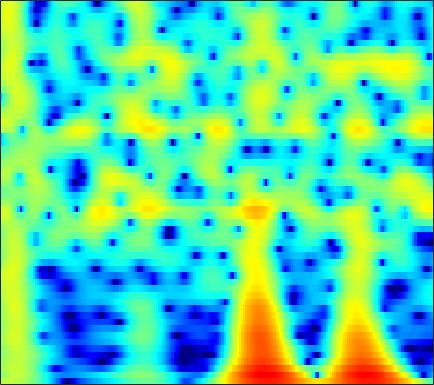

The file beside this chart, header and first rows:
2.963, 3.0617, 3.1624, 3.2178, 3.2276, 3.1921, 3.0946, 2.9805, 2.7674, 2.4834, 2.124, 1.8041, 1.3084, 0.73168, 0.2429, -0.48484, -1.302, -1.9766, -2.9604, -4.0465, -5.2457, -6.2213, -7.6442, -9.2157
-0.6802, 0.3489, 1.438, 2.263, 2.733, 3.187, 3.462, 3.559, 3.554, 3.403, 3.112, 2.805, 2.28, 1.625, 1.052, 0.1814, -0.8083, -1.624, -2.802, -4.07, -5.407, -6.439, -7.827, -9.178
1.228, 1.747, 2.368, 2.883, 3.191, 3.489, 3.653, 3.687, 3.609, 3.389, 3.025, 2.655, 2.032, 1.257, 0.5715, -0.4886, -1.725, -2.78, -4.37, -6.193, -8.296, -10.1, -12.85, -16.07
1.094, 1.534, 2.067, 2.522, 2.802, 3.083, 3.25, 3.298, 3.254, 3.083, 2.785, 2.478, 1.96, 1.323, 0.7673, -0.07109, -1.016, -1.786, -2.881, -4.034, -5.215, -6.101, -7.256, -8.351
-0.5559, 0.2877, 1.233, 1.99, 2.441, 2.895, 3.188, 3.307, 3.337, 3.224, 2.975, 2.705, 2.238, 1.661, 1.161, 0.4135, -0.4172, -1.087, -2.031, -3.024, -4.052, -4.842, -5.916, -7.016
-0.2229, 0.6675, 1.66, 2.445, 2.904, 3.35, 3.612, 3.691, 3.644, 3.43, 3.053, 2.669, 2.026, 1.25, 0.5933, -0.367, -1.399, -2.205, -3.294, -4.373, -5.416, -6.17, -7.138, -8.086
1.245, 1.933, 2.74, 3.397, 3.778, 4.127, 4.283, 4.269, 4.069, 3.656, 3.023, 2.398, 1.35, 0.0497, -1.096, -2.855, -4.866, -6.501, -8.695, -10.55, -11.61, -11.84, -11.75, -11.58
0.8459, 1.767, 2.793, 3.59, 4.038, 4.437, 4.608, 4.584, 4.346, 3.863, 3.126, 2.399, 1.17, -0.3894, -1.806, -4.08, -6.897, -9.455, -13.52, -17.31, -17.31, -15.73, -13.97, -12.99
0.05862, 1.125, 2.282, 3.163, 3.657, 4.102, 4.314, 4.322, 4.136, 3.728, 3.102, 2.497, 1.516, 0.3417, -0.6532, -2.097, -3.616, -4.748, -6.181, -7.444, -8.511, -9.201, -10.03, -10.84
0.5894, 1.39, 2.321, 3.073, 3.507, 3.907, 4.095, 4.096, 3.918, 3.536, 2.957, 2.405, 1.534, 0.5248, -0.3092, -1.499, -2.742, -3.682, -4.919, -6.128, -7.314, -8.202, -9.392, -10.64
0.6771, 1.562, 2.577, 3.38, 3.836, 4.241, 4.411, 4.381, 4.135, 3.659, 2.95, 2.269, 1.186, -0.07315, -1.115, -2.598, -4.133, -5.257, -6.641, -7.836, -8.844, -9.53, -10.44, -11.45
0.2833, 1.54, 2.867, 3.844, 4.366, 4.801, 4.948, 4.872, 4.522, 3.889, 2.961, 2.055, 0.5458, -1.335, -3.019, -5.701, -8.975, -11.79, -15.18, -15.91, -14.53, -13.5, -12.64, -12.33
0.9733, 2.035, 3.18, 4.029, 4.476, 4.82, 4.885, 4.754, 4.335, 3.632, 2.654, 1.722, 0.1853, -1.711, -3.38, -5.951, -8.933, -11.3, -13.81, -14.39, -13.65, -12.99, -12.35, -12.03
1.957, 2.677, 3.466, 4.046, 4.337, 4.528, 4.487, 4.303, 3.857, 3.176, 2.276, 1.471, 0.2308, -1.187, -2.339, -3.926, -5.499, -6.62, -7.965, -9.078, -9.97, -10.55, -11.27, -11.98
2.665, 3.239, 3.846, 4.262, 4.443, 4.506, 4.363, 4.117, 3.612, 2.901, 1.983, 1.184, -0.005039, -1.333, -2.405, -3.879, -5.347, -6.43, -7.837, -9.164, -10.39, -11.25, -12.38, -13.54
3.231, 3.745, 4.276, 4.618, 4.745, 4.73, 4.501, 4.186, 3.565, 2.727, 1.657, 0.6996, -0.761, -2.4, -3.733, -5.633, -7.577, -8.998, -10.78, -12.37, -13.72, -14.57, -15.51, -16.29
3.366, 3.899, 4.462, 4.838, 4.986, 4.989, 4.752, 4.409, 3.709, 2.74, 1.479, 0.305, -1.579, -3.832, -5.803, -8.883, -12.44, -15.25, -18.5, -20.38, -21.24, -21.83, -22.6, -22.68
2.399, 3.156, 3.997, 4.611, 4.907, 5.077, 4.972, 4.712, 4.103, 3.172, 1.937, 0.7792, -1.14, -3.522, -5.655, -9.147, -13.64, -17.74, -22.86, -23.29, -22.49, -23.12, -25.57, -27.4
-0.01631, 1.327, 2.734, 3.754, 4.283, 4.7, 4.809, 4.694, 4.303, 3.611, 2.647, 1.773, 0.376, -1.265, -2.597, -4.488, -6.426, -7.769, -9.303, -10.5, -11.31, -11.71, -12.01, -11.89
-1.183, 0.2442, 1.742, 2.847, 3.446, 3.953, 4.158, 4.117, 3.843, 3.338, 2.585, 1.907, 0.8988, -0.2238, -1.092, -2.195, -3.218, -3.905, -4.642, -5.207, -5.602, -5.775, -5.904, -5.935
-0.1052, 0.8098, 1.895, 2.754, 3.236, 3.648, 3.785, 3.714, 3.362, 2.783, 1.958, 1.184, 0.04067, -1.18, -2.091, -3.111, -3.805, -4.09, -4.167, -4, -3.747, -3.542, -3.273, -3.087
0.1418, 1.084, 2.17, 3.006, 3.449, 3.802, 3.869, 3.739, 3.263, 2.457, 1.334, 0.2012, -1.727, -4.168, -6.45, -9.796, -11.25, -9.953, -7.438, -5.34, -3.768, -2.898, -2.023, -1.406
-1.007, 0.3383, 1.677, 2.613, 3.088, 3.434, 3.479, 3.314, 2.875, 2.081, 0.9928, -0.06289, -1.892, -4.189, -6.291, -9.21, -10.39, -9.335, -7.004, -5, -3.456, -2.539, -1.613, -0.9159
-0.2843, 0.6516, 1.6, 2.235, 2.534, 2.707, 2.65, 2.462, 2.078, 1.551, 0.8289, 0.2498, -0.6297, -1.576, -2.205, -2.968, -3.436, -3.565, -3.544, -3.296, -2.969, -2.685, -2.24, -1.787
2.144, 2.446, 2.716, 2.792, 2.71, 2.448, 2.055, 1.7, 1.165, 0.7566, 0.3595, 0.1376, -0.1133, -0.4199, -0.6452, -1.05, -1.546, -1.973, -2.686, -3.461, -4.229, -4.674, -4.795, -4.306
4.4, 4.408, 4.231, 3.795, 3.26, 2.249, 0.919, -0.1996, -1.73, -2.597, -2.275, -1.657, -0.6759, 0.08479, 0.3548, 0.4462, 0.04451, -0.5772, -1.899, -4.103, -7.595, -12.03, -19.74, -11.26
4.202, 4.239, 4.016, 3.442, 2.736, 1.294, -0.9785, -3.44, -8.967, -18.74, -9.437, -5.102, -1.866, 0.03767, 0.8976, 1.458, 1.494, 1.183, 0.3977, -0.8124, -2.297, -3.351, -4.093, -3.635
0.9391, 1.284, 1.501, 1.411, 1.151, 0.5514, -0.31, -1.047, -1.806, -2.218, -1.827, -1.289, -0.3004, 0.515, 1.047, 1.471, 1.653, 1.621, 1.371, 0.9876, 0.5032, 0.1614, -0.2535, -0.5599
-2.21, -1.335, -0.5157, -0.0502, 0.1061, 0.1281, 0.06005, -0.08033, -0.09088, -0.0658, 0.1788, 0.4154, 0.8192, 1.231, 1.498, 1.777, 1.915, 1.928, 1.797, 1.542, 1.171, 0.8539, 0.3494, -0.2318
-2.598, -1.551, -0.6458, -0.184, -0.08674, -0.1681, -0.3739, -0.5252, -0.675, -0.4854, -0.1216, 0.3455, 0.9376, 1.574, 1.926, 2.295, 2.458, 2.463, 2.327, 2.01, 1.558, 1.121, 0.4623, -0.3148
0.7052, 1.075, 1.273, 1.051, 0.604, -0.4377, -2.068, -3.474, -5.282, -5.174, -3.205, -1.553, 0.3652, 1.703, 2.437, 3.007, 3.225, 3.16, 2.838, 2.272, 1.533, 0.8843, -0.01173, -0.9112
3.236, 3.271, 3.088, 2.563, 1.889, 0.4664, -1.785, -4.12, -8.105, -8.02, -4.042, -1.526, 0.8129, 2.296, 2.975, 3.398, 3.333, 2.98, 2.102, 0.8051, -0.8478, -2.197, -3.892, -4.952
2.283, 2.514, 2.634, 2.548, 2.338, 1.896, 1.334, 0.9467, 0.613, 0.6817, 1.082, 1.561, 2.142, 2.588, 2.71, 2.588, 2.053, 1.36, -0.06081, -2.159, -5.287, -8.723, -17.21, -24.1
-0.04158, 0.5323, 1.106, 1.494, 1.676, 1.84, 1.948, 1.962, 2.069, 2.149, 2.295, 2.374, 2.458, 2.423, 2.297, 1.947, 1.339, 0.7169, -0.4009, -1.821, -3.563, -4.899, -6.495, -7.334
-1.802, -1.21, -0.5181, 0.05491, 0.4384, 0.866, 1.216, 1.448, 1.679, 1.875, 2.029, 2.096, 2.141, 2.081, 1.985, 1.737, 1.373, 0.9968, 0.4098, -0.2899, -1.022, -1.566, -2.217, -2.744
-3.538, -3.138, -2.464, -1.708, -1.16, -0.5282, -0.02279, 0.3203, 0.6377, 0.9278, 1.13, 1.288, 1.433, 1.547, 1.577, 1.552, 1.445, 1.292, 1.034, 0.7123, 0.3782, 0.1051, -0.2177, -0.5016
-8.703, -7.592, -5.435, -3.559, -2.544, -1.593, -1.028, -0.8467, -0.6518, -0.5428, -0.3178, -0.07347, 0.3395, 0.775, 1.046, 1.318, 1.429, 1.448, 1.339, 1.171, 0.9498, 0.8024, 0.6379, 0.5437
-9.799, -7.329, -4.03, -1.985, -1.083, -0.61, -0.8599, -1.501, -2.744, -4.04, -4.162, -3.346, -1.655, -0.192, 0.6522, 1.352, 1.643, 1.639, 1.4, 0.9868, 0.5134, 0.2352, 0.006223, 0.0336
2.767, 2.692, 2.808, 2.882, 2.773, 2.205, 0.9781, -0.4624, -3.725, -9.479, -12.16, -7.108, -2.769, -0.2836, 0.7293, 1.363, 1.319, 0.8435, -0.2094, -1.787, -3.652, -5.021, -6.013, -5.575
4.527, 4.422, 4.281, 4.085, 3.829, 3.341, 2.595, 1.975, 0.9632, 0.1191, -0.2351, -0.2176, 0.06256, 0.3351, 0.3016, -0.08458, -0.975, -2.085, -4.139, -7.166, -11.71, -16.96, -27.1, -18.43
3.118, 3.244, 3.398, 3.516, 3.549, 3.507, 3.35, 3.175, 2.851, 2.53, 2.16, 1.864, 1.451, 0.8661, 0.323, -0.6443, -1.954, -3.134, -5.115, -7.497, -10.13, -12.27, -15.01, -17.67
0.3363, 0.8518, 1.604, 2.318, 2.801, 3.293, 3.635, 3.733, 3.772, 3.627, 3.312, 2.994, 2.415, 1.649, 0.9665, -0.1302, -1.447, -2.551, -4.219, -6.054, -8.026, -9.609, -11.78, -14.11
-5.508, -3.636, -1.248, 0.6792, 1.802, 2.936, 3.697, 4.073, 4.319, 4.291, 4.054, 3.734, 3.101, 2.3, 1.563, 0.4128, -0.8822, -1.965, -3.49, -5.059, -6.631, -7.742, -9.048, -10.08
-9.375, -5.648, -2.061, 0.4004, 1.754, 3.066, 3.918, 4.337, 4.571, 4.543, 4.26, 3.876, 3.181, 2.273, 1.446, 0.1751, -1.294, -2.529, -4.3, -6.171, -7.993, -9.167, -10.28, -10.68
-1.14, -0.2947, 0.9639, 2.145, 2.9, 3.673, 4.182, 4.351, 4.376, 4.153, 3.674, 3.168, 2.332, 1.263, 0.3244, -1.097, -2.784, -4.266, -6.556, -9.433, -13.26, -16.9, -21.2, -18.03
1.935, 2.403, 3.014, 3.563, 3.876, 4.148, 4.214, 4.112, 3.799, 3.239, 2.47, 1.785, 0.71, -0.5053, -1.481, -2.911, -4.467, -5.717, -7.615, -9.807, -12.27, -14.12, -15.5, -14.47
3.034, 3.513, 4.037, 4.396, 4.542, 4.538, 4.27, 3.927, 3.192, 2.193, 0.972, -0.061, -1.575, -3.088, -4.152, -5.48, -6.652, -7.379, -8.284, -9, -9.459, -9.608, -9.46, -8.959
3.16, 3.848, 4.556, 4.989, 5.131, 5.03, 4.586, 4.006, 2.861, 1.299, -0.7109, -2.552, -5.318, -8.073, -9.787, -10.97, -11.32, -11.5, -11.5, -11.19, -10.46, -9.634, -8.366, -7.113
2.238, 3.335, 4.452, 5.165, 5.425, 5.401, 4.97, 4.327, 3.022, 1.138, -1.439, -4.04, -8.864, -16.72, -29.22, -20.48, -16.88, -17.05, -19.3, -21.46, -16.71, -12.85, -9.254, -6.703
0.4924, 2.056, 3.599, 4.601, 5.021, 5.198, 4.938, 4.428, 3.408, 1.958, 0.05956, -1.645, -4.163, -6.686, -8.29, -9.875, -11.1, -12.07, -13.46, -13.79, -11.92, -9.881, -7.365, -5.366
0.001756, 1.377, 2.767, 3.703, 4.144, 4.39, 4.255, 3.946, 3.27, 2.318, 1.125, 0.1121, -1.274, -2.622, -3.568, -4.685, -5.59, -6.048, -6.404, -6.365, -5.957, -5.463, -4.657, -3.868
0.9964, 1.84, 2.745, 3.385, 3.679, 3.815, 3.68, 3.43, 2.863, 2.089, 1.166, 0.4129, -0.6327, -1.671, -2.397, -3.227, -3.864, -4.208, -4.458, -4.49, -4.332, -4.123, -3.781, -3.444
2.204, 2.792, 3.418, 3.825, 3.965, 3.942, 3.688, 3.327, 2.646, 1.767, 0.7306, -0.1113, -1.313, -2.521, -3.362, -4.287, -4.918, -5.204, -5.296, -5.133, -4.794, -4.486, -4.078, -3.718
3.266, 3.827, 4.366, 4.646, 4.688, 4.513, 4.058, 3.519, 2.588, 1.388, -0.07515, -1.349, -3.248, -5.286, -6.816, -8.638, -9.725, -9.796, -9.125, -8.028, -6.888, -6.1, -5.204, -4.497
3.968, 4.558, 5.074, 5.292, 5.264, 4.95, 4.306, 3.622, 2.415, 0.8447, -1.119, -2.893, -5.691, -9.166, -12.45, -18.91, -32.21, -22.73, -16, -12.36, -9.861, -8.403, -6.871, -5.722
4.244, 4.832, 5.342, 5.537, 5.462, 5.067, 4.332, 3.563, 2.172, 0.3863, -1.839, -3.806, -6.794, -10.14, -12.76, -15.97, -17.89, -17.88, -16.34, -14.17, -11.92, -10.39, -8.537, -7.062
4.165, 4.781, 5.324, 5.534, 5.47, 5.091, 4.37, 3.574, 2.166, 0.3379, -1.95, -4.009, -7.255, -11.19, -14.67, -20.2, -24.77, -23.65, -20.28, -17.32, -14.68, -12.77, -10.37, -8.302
3.752, 4.405, 4.988, 5.25, 5.248, 4.965, 4.348, 3.646, 2.425, 0.8104, -1.215, -3.02, -5.918, -9.463, -12.59, -17.2, -21.04, -22.33, -22.9, -23.17, -20.16, -16.58, -12.43, -9.187
